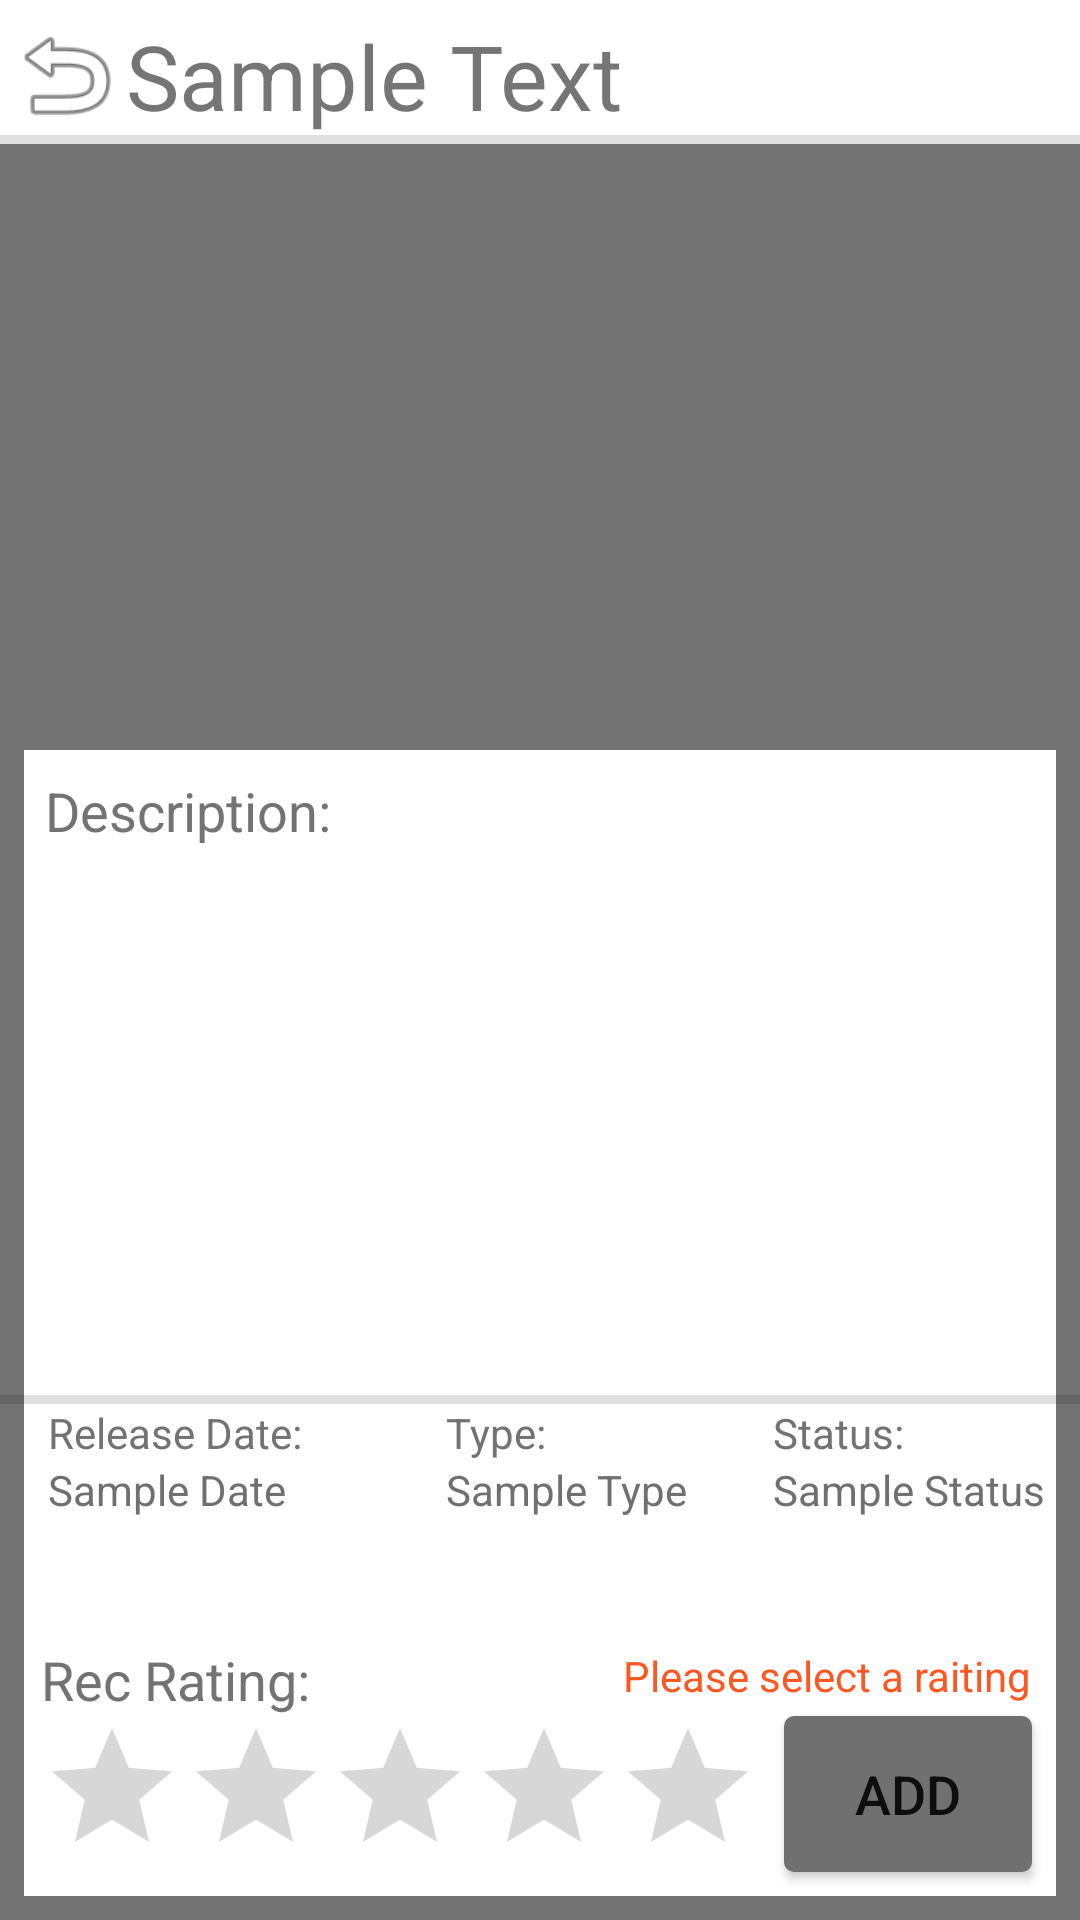

Android layout source for this screen:
<!-- AndroidManifest.xml: application theme Theme.RecTest.Main -->
<!-- res/layout/add_content.xml -->
<?xml version="1.0" encoding="utf-8"?>
<androidx.constraintlayout.widget.ConstraintLayout xmlns:android="http://schemas.android.com/apk/res/android"
    xmlns:app="http://schemas.android.com/apk/res-auto"
    xmlns:tools="http://schemas.android.com/tools"
    android:layout_width="match_parent"
    android:layout_height="match_parent">

    <View
        android:id="@+id/BackroundImage"
        android:layout_width="0dp"
        android:layout_height="0dp"
        android:background="#737373"
        app:layout_constraintBottom_toBottomOf="parent"
        app:layout_constraintEnd_toEndOf="parent"
        app:layout_constraintStart_toStartOf="parent"
        app:layout_constraintTop_toBottomOf="@+id/TopDivider" />

    <TextView
        android:id="@+id/QueryErrorTextView"
        android:layout_width="wrap_content"
        android:layout_height="wrap_content"
        android:layout_marginTop="4dp"
        android:textColor="#FF0000"
        android:textSize="12sp"
        app:layout_constraintEnd_toEndOf="parent"
        app:layout_constraintHorizontal_bias="0.454"
        app:layout_constraintStart_toStartOf="parent"
        app:layout_constraintTop_toBottomOf="@+id/TopDivider" />

    <TextView
        android:id="@+id/ContentName"
        android:layout_width="wrap_content"
        android:layout_height="wrap_content"
        android:text="Sample Text"
        android:textSize="30sp"
        app:layout_constraintBottom_toBottomOf="@+id/BackToSearchButton"
        app:layout_constraintStart_toEndOf="@+id/BackToSearchButton"
        app:layout_constraintTop_toTopOf="@+id/BackToSearchButton" />

    <ImageButton
        android:id="@+id/BackToSearchButton"
        android:layout_width="40dp"
        android:layout_height="40dp"
        android:layout_marginStart="2dp"
        android:layout_marginLeft="2dp"
        android:layout_marginTop="5dp"
        android:background="@drawable/btn_clear"
        android:scaleType="fitCenter"
        android:src="@android:drawable/ic_menu_revert"
        app:layout_constraintBottom_toTopOf="@+id/LibraryScrollBox"
        app:layout_constraintStart_toStartOf="parent"
        app:layout_constraintTop_toTopOf="parent"
        app:layout_constraintVertical_bias="1.0" />

    <View
        android:id="@+id/TopDivider"
        android:layout_width="match_parent"
        android:layout_height="3dp"
        android:background="?android:attr/listDivider"
        app:layout_constraintBottom_toBottomOf="parent"
        app:layout_constraintEnd_toEndOf="parent"
        app:layout_constraintHorizontal_bias="0.0"
        app:layout_constraintStart_toStartOf="parent"
        app:layout_constraintTop_toBottomOf="@+id/BackToSearchButton"
        app:layout_constraintVertical_bias="0.0" />

    <View
        android:id="@+id/MainContentView"
        android:layout_width="0dp"
        android:layout_height="0dp"
        android:layout_marginStart="8dp"
        android:layout_marginLeft="8dp"
        android:layout_marginTop="250dp"
        android:layout_marginEnd="8dp"
        android:layout_marginRight="8dp"
        android:layout_marginBottom="8dp"
        android:background="#FFFFFF"
        app:layout_constraintBottom_toBottomOf="parent"
        app:layout_constraintEnd_toEndOf="parent"
        app:layout_constraintStart_toStartOf="parent"
        app:layout_constraintTop_toTopOf="parent" />

    <TextView
        android:id="@+id/DescriptionName"
        android:layout_width="wrap_content"
        android:layout_height="wrap_content"
        android:layout_marginStart="3dp"
        android:layout_marginLeft="3dp"
        android:layout_marginTop="8dp"
        android:layout_marginEnd="8dp"
        android:layout_marginRight="8dp"
        android:padding="0px"
        android:paddingLeft="0px"
        android:paddingTop="0px"
        android:paddingRight="0px"
        android:paddingBottom="0px"
        android:text="Description:"
        android:textColor="#737373"
        android:textSize="18sp"
        app:layout_constraintEnd_toEndOf="@+id/MainContentView"
        app:layout_constraintHorizontal_bias="0.017"
        app:layout_constraintStart_toStartOf="@+id/MainContentView"
        app:layout_constraintTop_toTopOf="@+id/MainContentView" />

    <RatingBar
        android:id="@+id/RatingBar"
        android:layout_width="wrap_content"
        android:layout_height="wrap_content"
        android:indeterminate="false"
        android:padding="0px"
        android:progress="0"
        android:saveEnabled="false"
        android:stepSize="1"
        app:layout_constraintBottom_toBottomOf="@+id/MainContentView"
        app:layout_constraintEnd_toEndOf="@+id/MainContentView"
        app:layout_constraintHorizontal_bias="0.051"
        app:layout_constraintStart_toStartOf="@+id/MainContentView"
        app:layout_constraintTop_toBottomOf="@+id/RatingName"
        app:layout_constraintVertical_bias="0.0"
        tools:numStars="5" />

    <ScrollView
        android:id="@+id/DescriptionScrollView"
        android:layout_width="0dp"
        android:layout_height="0dp"
        android:layout_marginStart="8dp"
        android:layout_marginLeft="8dp"
        android:layout_marginEnd="9dp"
        android:layout_marginRight="9dp"
        app:layout_constraintBottom_toTopOf="@+id/DescriptionDivider"
        app:layout_constraintEnd_toEndOf="@+id/MainContentView"
        app:layout_constraintStart_toStartOf="@+id/MainContentView"
        app:layout_constraintTop_toBottomOf="@+id/DescriptionName">

        <LinearLayout
            android:layout_width="match_parent"
            android:layout_height="wrap_content"
            android:orientation="vertical">

            <TextView
                android:id="@+id/DescriptionText"
                android:layout_width="match_parent"
                android:layout_height="wrap_content"
                android:textColor="#707070"
                android:textSize="14sp" />
        </LinearLayout>
    </ScrollView>

    <TextView
        android:id="@+id/RatingName"
        android:layout_width="wrap_content"
        android:layout_height="wrap_content"
        android:layout_marginStart="3dp"
        android:layout_marginLeft="3dp"
        android:layout_marginEnd="8dp"
        android:layout_marginRight="8dp"
        android:layout_marginBottom="60dp"
        android:text="Rec Rating:"
        android:textColor="#737373"
        android:textSize="18sp"
        app:layout_constraintBottom_toBottomOf="@+id/MainContentView"
        app:layout_constraintEnd_toEndOf="@+id/BackroundImage"
        app:layout_constraintHorizontal_bias="0.041"
        app:layout_constraintStart_toStartOf="@+id/BackroundImage" />

    <ToggleButton
        android:id="@+id/AddToLibaryButton"
        android:layout_width="0px"
        android:layout_height="0px"
        android:layout_marginStart="8dp"
        android:layout_marginLeft="8dp"
        android:layout_marginEnd="8dp"
        android:layout_marginRight="8dp"
        android:layout_marginBottom="8dp"
        android:background="@drawable/btn_orange_toggle"
        android:textOff="Add"
        android:textOn="Remove"
        android:textSize="18sp"
        app:layout_constraintBottom_toBottomOf="@+id/MainContentView"
        app:layout_constraintEnd_toEndOf="@+id/MainContentView"
        app:layout_constraintStart_toEndOf="@+id/RatingBar"
        app:layout_constraintTop_toTopOf="@+id/RatingBar" />

    <TextView
        android:id="@+id/ReleaseDateName"
        android:layout_width="wrap_content"
        android:layout_height="wrap_content"
        android:layout_marginStart="8dp"
        android:layout_marginLeft="8dp"
        android:text="Release Date:"
        android:textColor="#737373"
        app:layout_constraintStart_toStartOf="@+id/MainContentView"
        app:layout_constraintTop_toBottomOf="@+id/DescriptionDivider"
        tools:textSize="18sp" />

    <TextView
        android:id="@+id/TypeName"
        android:layout_width="wrap_content"
        android:layout_height="wrap_content"
        android:layout_marginStart="48dp"
        android:layout_marginLeft="48dp"
        android:text="Type:"
        android:textColor="#737373"
        app:layout_constraintStart_toEndOf="@+id/ReleaseDateName"
        app:layout_constraintTop_toTopOf="@+id/ReleaseDateName"
        tools:textSize="18sp" />

    <TextView
        android:id="@+id/StatusName"
        android:layout_width="wrap_content"
        android:layout_height="wrap_content"
        android:text="Status:"
        android:textColor="#737373"
        app:layout_constraintEnd_toEndOf="@+id/MainContentView"
        app:layout_constraintHorizontal_bias="0.6"
        app:layout_constraintStart_toEndOf="@+id/TypeName"
        app:layout_constraintTop_toTopOf="@+id/ReleaseDateName"
        tools:textSize="18sp" />

    <TextView
        android:id="@+id/ReleaseDateText"
        android:layout_width="wrap_content"
        android:layout_height="wrap_content"
        android:text="Sample Date"
        android:textColor="#707070"
        android:textSize="14sp"
        app:layout_constraintStart_toStartOf="@+id/ReleaseDateName"
        app:layout_constraintTop_toBottomOf="@+id/ReleaseDateName" />

    <TextView
        android:id="@+id/TypeText"
        android:layout_width="wrap_content"
        android:layout_height="19dp"
        android:text="Sample Type"
        android:textColor="#707070"
        android:textSize="14sp"
        app:layout_constraintStart_toStartOf="@+id/TypeName"
        app:layout_constraintTop_toBottomOf="@+id/TypeName" />

    <TextView
        android:id="@+id/StatusText"
        android:layout_width="wrap_content"
        android:layout_height="wrap_content"
        android:text="Sample Status"
        android:textColor="#707070"
        android:textSize="14sp"
        app:layout_constraintStart_toStartOf="@+id/StatusName"
        app:layout_constraintTop_toBottomOf="@+id/StatusName" />

    <View
        android:id="@+id/DescriptionDivider"
        android:layout_width="match_parent"
        android:layout_height="3dp"
        android:layout_marginBottom="164dp"
        android:background="?android:attr/listDivider"
        app:layout_constraintBottom_toBottomOf="@+id/MainContentView"
        app:layout_constraintEnd_toEndOf="@+id/MainContentView"
        app:layout_constraintStart_toStartOf="@+id/MainContentView" />

    <TextView
        android:id="@+id/SoftErrorText"
        android:layout_width="wrap_content"
        android:layout_height="wrap_content"
        android:layout_marginBottom="4dp"
        android:text="Please select a raiting"
        android:textColor="#FF5722"
        android:textSize="14sp"
        app:layout_constraintBottom_toTopOf="@+id/AddToLibaryButton"
        app:layout_constraintEnd_toEndOf="@+id/AddToLibaryButton"
        app:layout_constraintHorizontal_bias="1.0"
        app:layout_constraintStart_toStartOf="@+id/AddToLibaryButton"
        tools:visibility="gone" />

</androidx.constraintlayout.widget.ConstraintLayout>
<!-- resources referenced by this layout -->
<resources>
  <!-- drawable btn_clear (drawable) -->
  <?xml version="1.0" encoding="utf-8"?>
  <selector xmlns:android="http://schemas.android.com/apk/res/android">
      <item android:state_pressed="true" android:drawable="@drawable/color_clear_dark" />
      <item android:state_focused="true" android:drawable="@drawable/color_clear_dark" />
      <item android:drawable="@drawable/color_clear" />
  </selector>
  <!-- drawable btn_orange_toggle (drawable) -->
  <?xml version="1.0" encoding="utf-8"?>
  <selector xmlns:android="http://schemas.android.com/apk/res/android">
      <item android:state_checked="true" android:drawable="@drawable/color_orange_light" />
      <item android:state_checked="true" android:drawable="@drawable/color_orange_light" />
      <item android:drawable="@drawable/color_grey_light" />
  </selector>
  <style name="Theme.RecTest.Main" parent="Theme.MaterialComponents.DayNight.DarkActionBar">
          
          <item name="colorPrimary">#737373</item>
          <item name="colorPrimaryVariant">#707070</item>
          <item name="colorOnPrimary">@color/white</item>
          
          <item name="colorSecondary">#FF5722</item>
          <item name="colorSecondaryVariant">#FF3722</item>
          <item name="colorOnSecondary">@color/black</item>
          
          <item name="android:statusBarColor" tools:targetApi="l">?attr/colorPrimaryVariant</item>
          
  
          
          <item name="windowNoTitle">true</item>
          <item name="windowActionBar">false</item>
          <item name="android:windowFullscreen">false</item>
  
      </style>
  <!-- drawable color_clear_dark (drawable) -->
  <?xml version="1.0" encoding="utf-8"?>
  <shape xmlns:android="http://schemas.android.com/apk/res/android"
      android:shape="rectangle">
      <solid android:color="#1A646464" />
      <corners android:radius="10px"/>
  </shape>
  <!-- drawable color_clear (drawable) -->
  <?xml version="1.0" encoding="utf-8"?>
  <shape xmlns:android="http://schemas.android.com/apk/res/android"
      android:shape="rectangle">
      <solid android:color="#00FFFFFF" />
      <corners android:radius="10px"/>
  </shape>
  <!-- drawable color_orange_light (drawable) -->
  <?xml version="1.0" encoding="utf-8"?>
  <shape xmlns:android="http://schemas.android.com/apk/res/android"
      android:shape="rectangle">
      <solid android:color="#FF5722" />
      <corners android:radius="10px"/>
  </shape>
  <!-- drawable color_grey_light (drawable) -->
  <?xml version="1.0" encoding="utf-8"?>
  <shape xmlns:android="http://schemas.android.com/apk/res/android"
      android:shape="rectangle">
      <solid android:color="#707070" />
      <corners android:radius="10px"/>
  </shape>
  <!-- not gathered from this repository: default colours our renderer supplied (Android Studio template values) -->
  <color name="black">#FF000000</color>
  <color name="white">#FFFFFFFF</color>
</resources>
